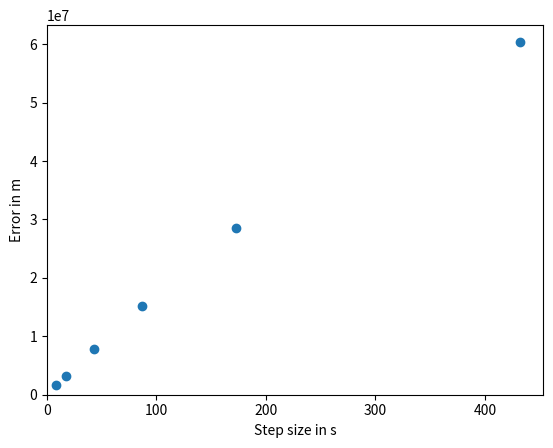

Here is the Python script that generated this plot:
# -*- coding: utf-8 -*-
"""
Created on Mon Jul 18 00:31:41 2016

@author: Javid
"""

import math
import numpy
import matplotlib.pyplot

# These are used to keep track of the data we want to plot
h_array = []
error_array = []

total_time = 24. * 3600. # s
g = 9.81 # m / s2
earth_mass = 5.97e24 # kg
gravitational_constant = 6.67e-11 # N m2 / kg2
radius = (gravitational_constant * earth_mass * total_time**2. / 4. / math.pi ** 2.) ** (1. / 3.)
speed = 2.0 * math.pi * radius / total_time

def acceleration(spaceship_position):
    vector_to_earth = - spaceship_position # earth located at origin
    return gravitational_constant * earth_mass / numpy.linalg.norm(vector_to_earth)**3 * vector_to_earth

def calculate_error(num_steps):
    ###Your code here.
    h=total_time/num_steps        
        
    x = numpy.zeros([num_steps + 1, 2]) # m
    v = numpy.zeros([num_steps + 1, 2]) # m / s
        
    x[0,0]=radius
    v[0,1]=speed
    for step in range(num_steps):
        x[step+1]=x[step]+h*v[step]
        v[step+1]=v[step]+h*acceleration(x[step])
        
        error=numpy.linalg.norm(x[-1]-x[0])
    # This is used for plotting
    h_array.append(h)
    error_array.append(error)
    return error
    
h_array=[]
error_array=[]
for num_steps in [200, 500, 1000, 2000, 5000, 10000]:
    error = calculate_error(num_steps)

axes = matplotlib.pyplot.gca()
axes.set_xlabel('Step size in s')
axes.set_ylabel('Error in m')
matplotlib.pyplot.scatter(h_array, error_array)
matplotlib.pyplot.xlim(xmin = 0.)
matplotlib.pyplot.ylim(ymin = 0.)